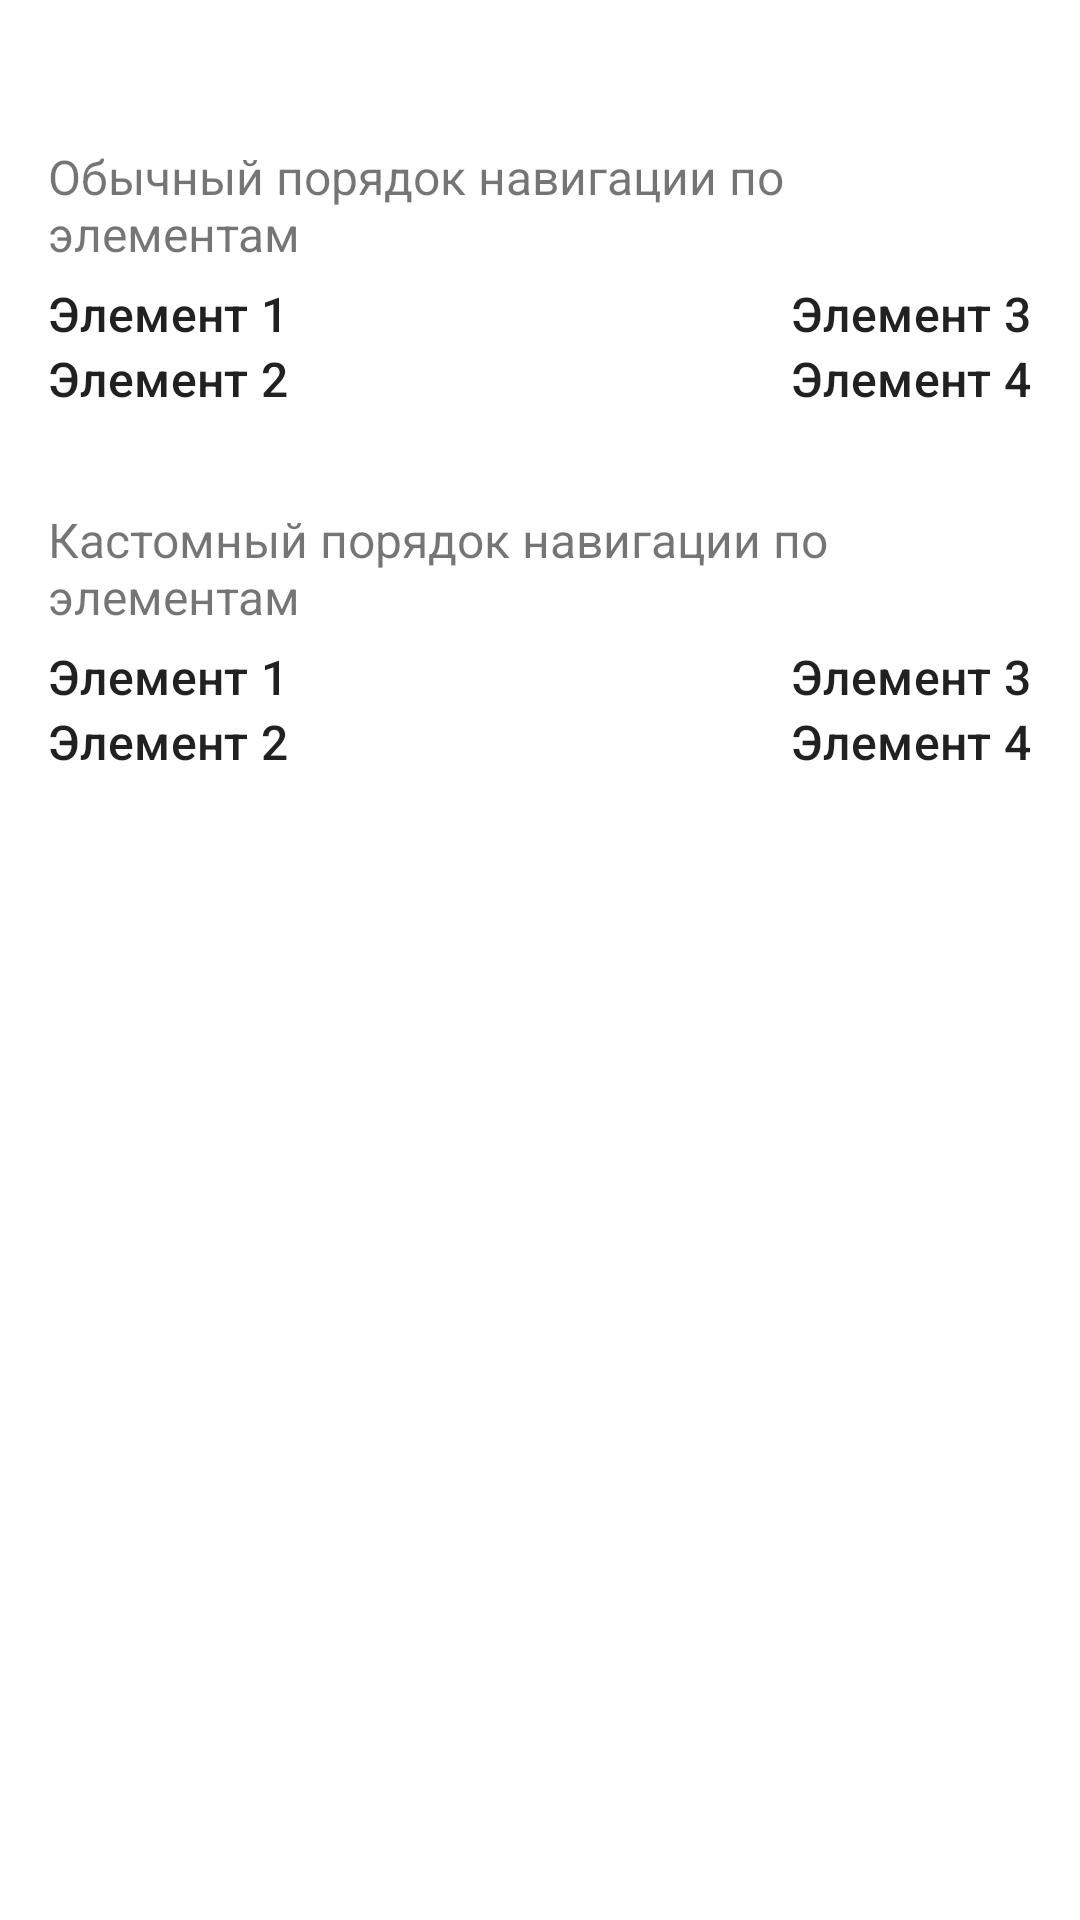

Produce the Android XML layout that renders to this screen, including the resource entries it uses.
<!-- AndroidManifest.xml: application theme Theme.AccessibilityOpportunitiesApp -->
<!-- res/layout/priority_layout.xml -->
<?xml version="1.0" encoding="utf-8"?>
<LinearLayout xmlns:android="http://schemas.android.com/apk/res/android"
    xmlns:app="http://schemas.android.com/apk/res-auto"
    android:layout_width="match_parent"
    android:layout_height="match_parent"
    android:orientation="vertical"
    android:padding="16dp">

    <TextView
        android:id="@+id/priority_bad_description"
        android:layout_width="wrap_content"
        android:layout_height="wrap_content"
        android:paddingTop="32dp"
        android:text="@string/priority_bad_description"
        android:textSize="16sp"
        app:layout_constraintEnd_toEndOf="parent"
        app:layout_constraintStart_toStartOf="parent"
        app:layout_constraintTop_toTopOf="parent" />

    <androidx.constraintlayout.widget.ConstraintLayout
        android:layout_width="match_parent"
        android:layout_height="wrap_content">

        <TextView
            android:id="@+id/first_element1"
            android:layout_width="wrap_content"
            android:layout_height="wrap_content"
            android:text="@string/first_element"
            android:textAppearance="@style/TextAppearance.Material3.TitleMedium"
            app:layout_constraintBottom_toBottomOf="parent"
            app:layout_constraintStart_toStartOf="parent"
            app:layout_constraintTop_toTopOf="parent"
            app:layout_constraintVertical_bias="0.186" />

        <TextView
            android:id="@+id/second_element1"
            android:layout_width="wrap_content"
            android:layout_height="wrap_content"
            android:text="@string/second_element"
            android:textAppearance="@style/TextAppearance.Material3.TitleMedium"
            app:layout_constraintStart_toStartOf="parent"
            app:layout_constraintTop_toBottomOf="@id/first_element1" />

        <TextView
            android:id="@+id/third_element1"
            android:layout_width="wrap_content"
            android:layout_height="wrap_content"
            android:text="@string/third_element"
            android:textAppearance="@style/TextAppearance.Material3.TitleMedium"
            app:layout_constraintBaseline_toBaselineOf="@id/first_element1"
            app:layout_constraintBottom_toBottomOf="parent"
            app:layout_constraintEnd_toEndOf="parent"
            app:layout_constraintTop_toTopOf="parent" />

        <TextView
            android:id="@+id/fourth_element1"
            android:layout_width="wrap_content"
            android:layout_height="wrap_content"
            android:text="@string/fourth_element"
            android:textAppearance="@style/TextAppearance.Material3.TitleMedium"
            app:layout_constraintEnd_toEndOf="parent"
            app:layout_constraintTop_toBottomOf="@id/third_element1" />
    </androidx.constraintlayout.widget.ConstraintLayout>

    <TextView
        android:id="@+id/priority_good_description"
        android:layout_width="wrap_content"
        android:layout_height="wrap_content"
        android:paddingTop="32dp"
        android:text="@string/priority_good_description"
        android:textSize="16sp"
        app:layout_constraintEnd_toEndOf="parent"
        app:layout_constraintStart_toStartOf="parent"
        app:layout_constraintTop_toTopOf="parent" />

    <androidx.constraintlayout.widget.ConstraintLayout
        android:layout_width="match_parent"
        android:layout_height="wrap_content">

        <TextView
            android:id="@+id/first_element"
            android:layout_width="wrap_content"
            android:layout_height="wrap_content"
            android:accessibilityTraversalBefore="@id/second_element"
            android:text="@string/first_element"
            android:textAppearance="@style/TextAppearance.Material3.TitleMedium"
            app:layout_constraintBottom_toBottomOf="parent"
            app:layout_constraintStart_toStartOf="parent"
            app:layout_constraintTop_toTopOf="parent"
            app:layout_constraintVertical_bias="0.186" />

        <TextView
            android:id="@+id/second_element"
            android:layout_width="wrap_content"
            android:layout_height="wrap_content"
            android:text="@string/second_element"
            android:textAppearance="@style/TextAppearance.Material3.TitleMedium"
            app:layout_constraintStart_toStartOf="parent"
            app:layout_constraintTop_toBottomOf="@id/first_element" />

        <TextView
            android:id="@+id/third_element"
            android:layout_width="wrap_content"
            android:layout_height="wrap_content"
            android:accessibilityTraversalBefore="@id/fourth_element"
            android:text="@string/third_element"
            android:textAppearance="@style/TextAppearance.Material3.TitleMedium"
            app:layout_constraintBaseline_toBaselineOf="@id/first_element"
            app:layout_constraintBottom_toBottomOf="parent"
            app:layout_constraintEnd_toEndOf="parent"
            app:layout_constraintTop_toTopOf="parent" />

        <TextView
            android:id="@+id/fourth_element"
            android:layout_width="wrap_content"
            android:layout_height="wrap_content"
            android:text="@string/fourth_element"
            android:textAppearance="@style/TextAppearance.Material3.TitleMedium"
            app:layout_constraintEnd_toEndOf="parent"
            app:layout_constraintTop_toBottomOf="@id/third_element" />
    </androidx.constraintlayout.widget.ConstraintLayout>


</LinearLayout>
<!-- resources referenced by this layout -->
<resources>
  <string name="first_element">Элемент 1</string>
  <string name="fourth_element">Элемент 4</string>
  <string name="priority_bad_description">Обычный порядок навигации по элементам</string>
  <string name="priority_good_description">Кастомный порядок навигации по элементам</string>
  <string name="second_element">Элемент 2</string>
  <string name="third_element">Элемент 3</string>
  <style name="Theme.AccessibilityOpportunitiesApp" parent="Theme.MaterialComponents.DayNight.DarkActionBar">
          
          <item name="colorPrimary">#148F2B</item>
          <item name="colorPrimaryVariant">#148F2B</item>
          <item name="colorOnPrimary">@color/white</item>
          
          <item name="android:statusBarColor" tools:targetApi="l">?attr/colorPrimaryVariant</item>
          
      </style>
  <!-- not gathered from this repository: default colours our renderer supplied (Android Studio template values) -->
  <color name="white">#FFFFFFFF</color>
</resources>
